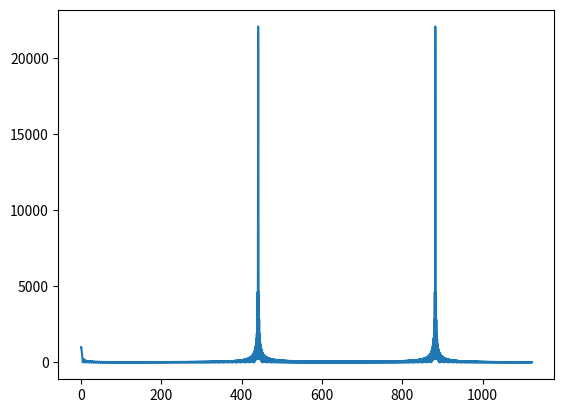

This figure's Python source:
# -*- coding: utf-8 -*-
"""
Created on Tue Oct  5 18:20:41 2021

[redacted]
"""

import numpy as np
from scipy import signal
from scipy.io import wavfile
import matplotlib.pyplot as plt
import os


def block_audio(x,blockSize,hopSize,fs):
    
    inLen = len(x)
    nBlock = int(np.ceil((inLen-blockSize)/hopSize)+1)

    
    xb = np.zeros((nBlock,blockSize))
    timeInSample = np.arange(0, hopSize*nBlock, hopSize)
    timeInSec = timeInSample/fs
                  

    for i in range(len(timeInSec)):

        if i == len(timeInSec)-1:
            zeroPad = blockSize - len(x[int(timeInSample[i]):])
            xb[i] = np.pad(x[int(timeInSample[i]):], (0,zeroPad))
        else:
            xb[i] = x[int(timeInSample[i]):int(timeInSample[i]+blockSize)]        
  
    return [xb, timeInSec]



def extract_spectral_centroid(xb, fs):
    
    [nBlocks_,blockSize_] = xb.shape
    specCentroidVector = np.zeros(nBlocks_)

    # Spectral Centroid in Hz, compute from the magnitude spectrum (not power spectrum)

    Hann = np.hanning(blockSize_)
    freqIdx = np.fft.fftfreq(2*blockSize_,1/fs)[:blockSize_]

    for idx, val in enumerate(xb):
        
         freqMag = np.abs(np.fft.fft(val*Hann,2*blockSize_))[:blockSize_]
         specCentroidVector[idx] = np.sum(freqMag*freqIdx)/np.sum(freqMag)

    return specCentroidVector


def extract_rms(xb, fs):
    
    [nBlocks_,blockSize_] = xb.shape
    RMSvector = np.zeros(nBlocks_)
    
    # RMS in dB, truncated at -100dB
    
    for idx, val in enumerate(xb):
        RMSvector[idx] = np.sqrt(np.mean(val**2))
        
    RMSvector = 20 * np.log10(RMSvector)
    RMSvector[RMSvector < -100] = -100
        
    return RMSvector

def extract_zerocrossingrate(xb, fs):
    
    [nBlocks_,blockSize_] = xb.shape
    ZCRateVector = np.zeros(nBlocks_)
    
    def sign(x):
        if x > 0:
            return 1
        elif x < 0:
            return -1
        else:
            return 0
    
    ZCAux = np.zeros(blockSize_)
    for idx, val in enumerate(xb):
        for SampIdx, Sample in enumerate(val):
            ZCAux[SampIdx] = sign(Sample)
            
        ZCRateVector[idx] = np.mean(np.abs(np.diff(ZCAux)))/2
        
    return ZCRateVector 

def extract_spectral_crest(xb, fs):
    
    [nBlocks_,blockSize_] = xb.shape
    SpecCrestVector = np.zeros(nBlocks_)

    Hann = np.hanning(blockSize_)
    Spectrogram = np.abs(np.fft.fft(xb*Hann,2*blockSize_))    
    Spectrogram_ = (Spectrogram.T[:blockSize_]).T
    
    maxSpec = Spectrogram_.max(axis=1)
    Spectrogram_[Spectrogram_== 0] = 1
    
    SpecCrestVector = maxSpec/sum(Spectrogram_.T)
    
    return SpecCrestVector 

def extract_spectral_flux(xb, fs):
    
    [nBlocks_,blockSize_] = xb.shape
    SpecFluxVector = np.zeros(nBlocks_)

    Hann = np.hanning(blockSize_)
    Spectrogram = np.abs(np.fft.fft(xb*Hann,2*blockSize_))
    Spectrogram_ = (Spectrogram.T[:blockSize_]).T
    Spectrogram_1 = np.concatenate((np.zeros((blockSize_,1)).T,Spectrogram_),axis=0)
    
    SpecDiff = np.diff(Spectrogram_1, axis=0)
    SpecFluxVector = np.sqrt(np.sum(SpecDiff**2, axis=1))/(blockSize_/2)
            
    
    return SpecFluxVector 

def extract_features(x, blockSize, hopSize, fs):
    
    [xb, timeInSec] = block_audio(x,blockSize,hopSize,fs)
    [nBlocks_,blockSize_] = xb.shape
    features = np.zeros((nBlocks_,5))
    
    SC = extract_spectral_centroid(xb, fs)
    RMS = extract_rms(xb, fs)
    ZCR = extract_zerocrossingrate(xb, fs)
    SCrest = extract_spectral_crest(xb, fs)
    SF = extract_spectral_flux(xb, fs)

    
    features.T[0] = SC
    features.T[1] = RMS
    features.T[2] = ZCR
    features.T[3] = SCrest
    features.T[4] = SF

    return features


fs = 44100
f1 = 441
f2 = 882
t0 = 0
t1 = 1
t2 = 2

samples1 = t1*fs
samples2 = (t2-t1)*fs
dur1 = np.arange(t0,t1,1/fs)
dur2 = np.arange(t1,t2,1/fs)
y1 = np.sin(2 * np.pi * f1 * dur1)
y2 = np.sin(2 * np.pi * f2 * dur2)
y3 = ((np.random.rand(10000)/100000)-0.1)

y = np.concatenate((y1,y2,y3), axis=None)
dur = np.concatenate((dur1,dur2), axis=None)

windoewdY = y * np.hanning(len(y))

sp = np.fft.rfft(y,2*len(y))[:int(np.ceil(y.shape[-1]))]
freq = np.fft.fftfreq(2*len(y),1/fs)[:int(np.ceil(y.shape[-1]))]
plt.plot(freq[:5000],np.abs(sp)[:5000])

x=y
blockSize = 256
hopSize = 128
[xb, timeInSec] = block_audio(x,blockSize,hopSize,fs)

SC = extract_spectral_centroid(xb, fs)
SF = extract_spectral_flux(xb, fs)
SCrest = extract_spectral_crest(xb, fs)
ZCR = extract_zerocrossingrate(xb, fs)
RMS = extract_rms(xb, fs)

features = extract_features(x, blockSize, hopSize, fs)